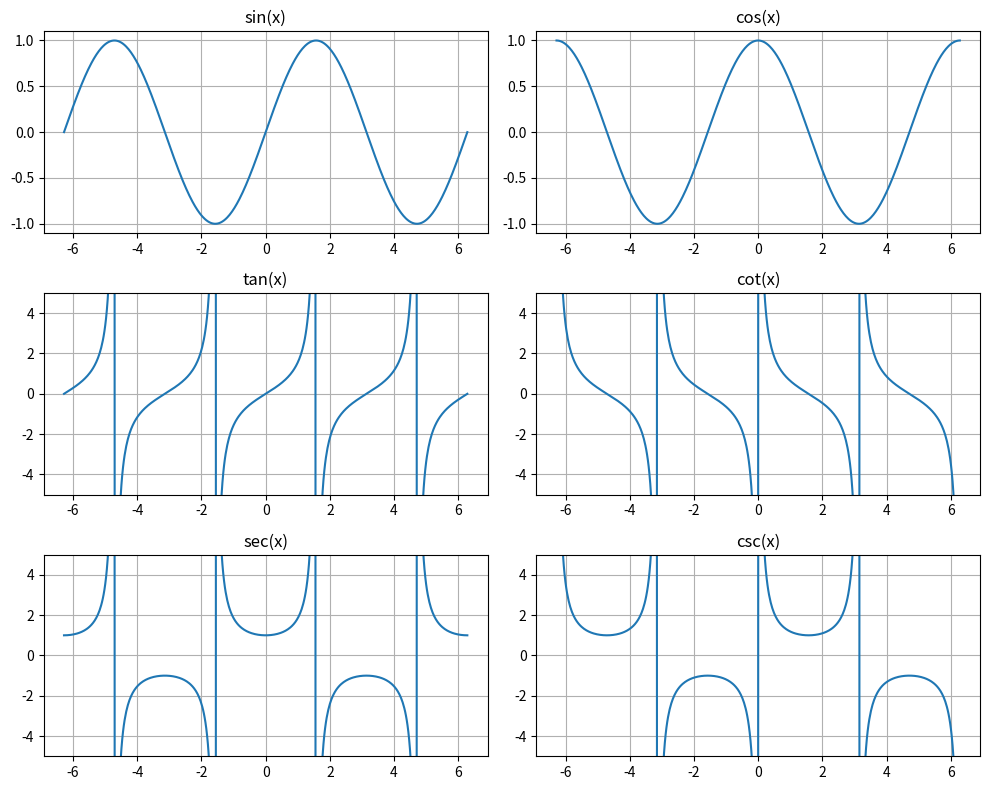

Generate this figure with matplotlib:
import numpy as np
import matplotlib.pyplot as plt

x = np.linspace(-2*np.pi, 2*np.pi, 500)

plt.figure(figsize=(10, 8))

plt.subplot(3, 2, 1)
plt.plot(x, np.sin(x))
plt.title("sin(x)")
plt.grid()

plt.subplot(3, 2, 2)
plt.plot(x, np.cos(x))
plt.title("cos(x)")
plt.grid()

plt.subplot(3, 2, 3)
plt.plot(x, np.tan(x))
plt.title("tan(x)")
plt.ylim(-5, 5)
plt.grid()

plt.subplot(3, 2, 4)
plt.plot(x, 1/np.tan(x))
plt.title("cot(x)")
plt.ylim(-5, 5)
plt.grid()

plt.subplot(3, 2, 5)
plt.plot(x, 1/np.cos(x))
plt.title("sec(x)")
plt.ylim(-5, 5)
plt.grid()

plt.subplot(3, 2, 6)
plt.plot(x, 1/np.sin(x))
plt.title("csc(x)")
plt.ylim(-5, 5)
plt.grid()

plt.tight_layout()
plt.show()
